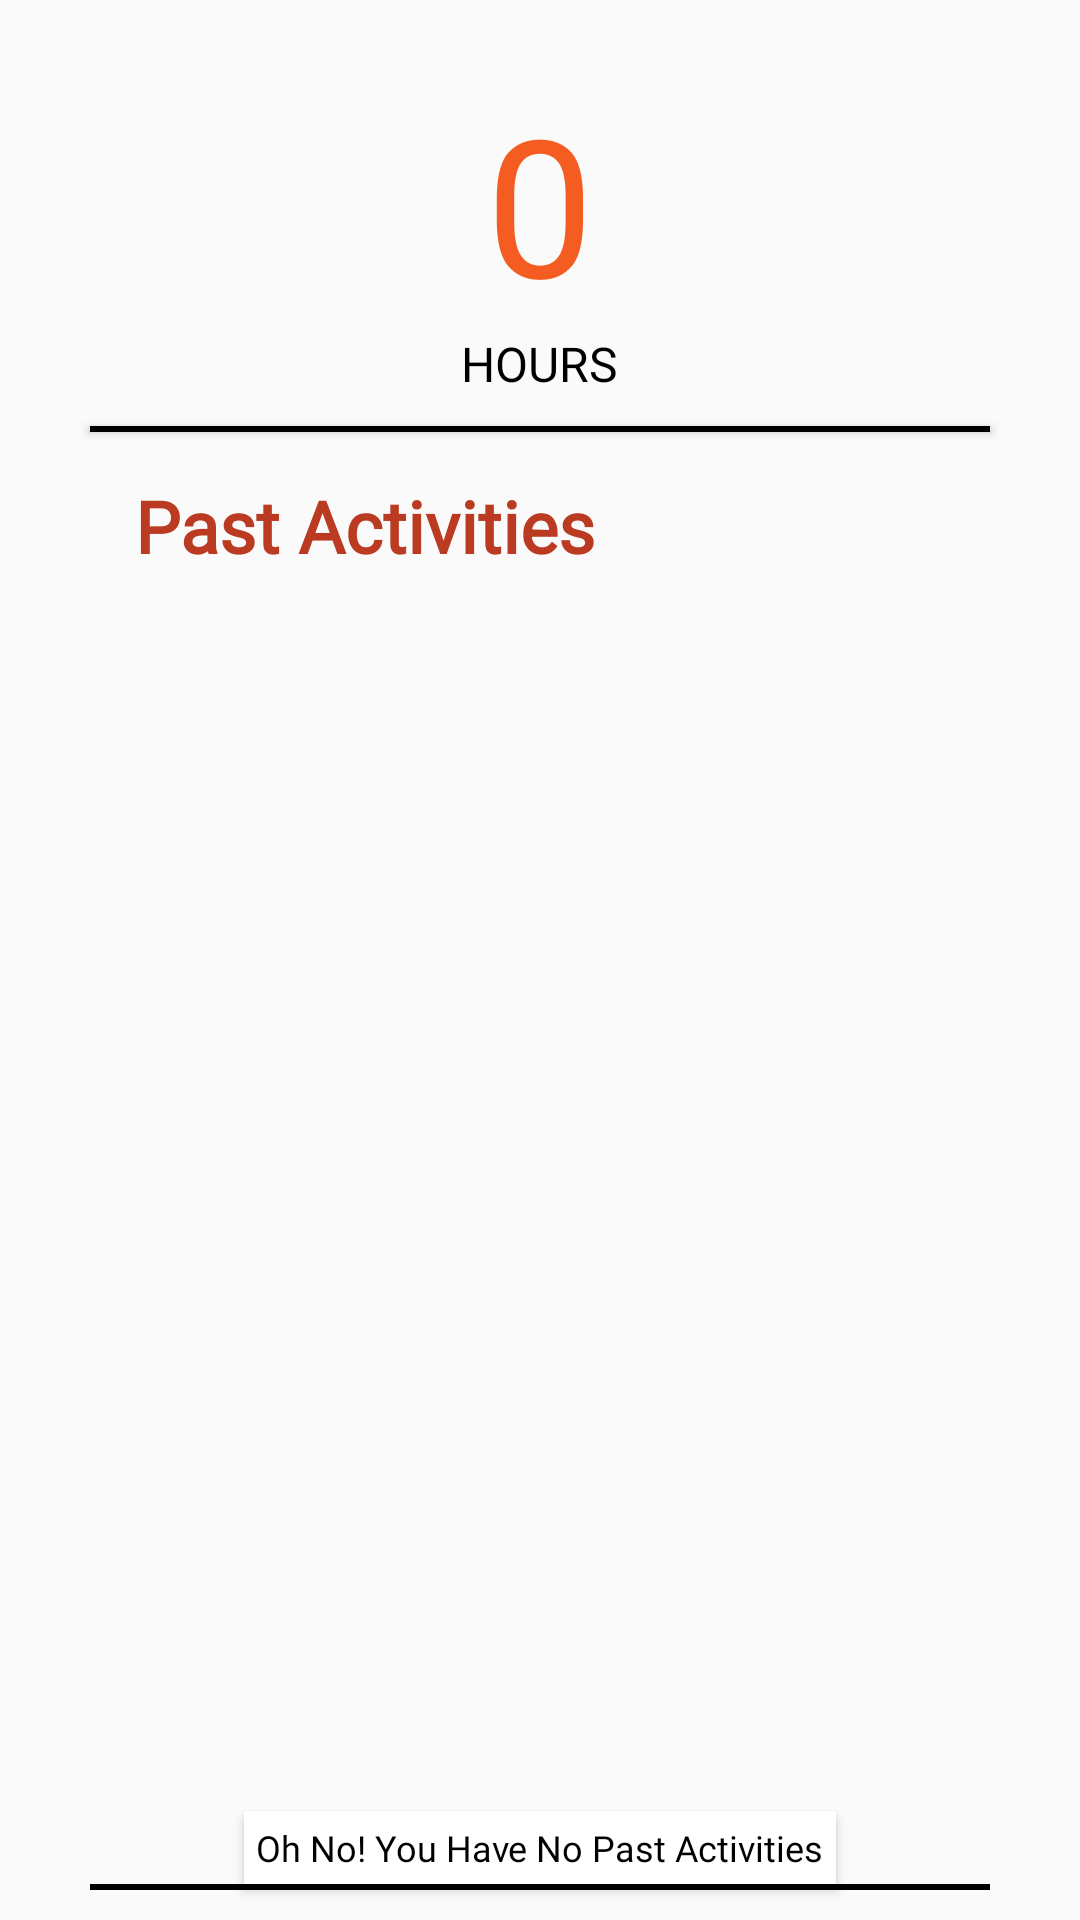

Reconstruct the res/layout file that produces this screen, plus the resources it refers to.
<!-- AndroidManifest.xml: application theme AppTheme -->
<!-- res/layout/activity_stats.xml -->
<?xml version="1.0" encoding="utf-8"?>
<RelativeLayout xmlns:android="http://schemas.android.com/apk/res/android"
    xmlns:app="http://schemas.android.com/apk/res-auto"
    xmlns:tools="http://schemas.android.com/tools"
    android:layout_width="match_parent"
    android:layout_height="match_parent"
    tools:context="andrew.com.lets_act.Stats"
    android:paddingLeft="30dp"
    android:paddingRight="30dp"
    android:clipChildren="false"
    android:clipToPadding="false">

    <TextView
        android:layout_width="wrap_content"
        android:layout_height="wrap_content"
        android:layout_alignParentTop="true"
        android:layout_centerVertical="true"
        android:layout_marginTop="25dp"
        android:fontFamily="@font/encodesans_extralight"
        android:layout_centerHorizontal="true"
        android:textColor="@color/orange"
        android:textSize="64sp"
        android:text="@string/statsScreenHoursGivenTextViewPlaceHolder"
        android:id="@+id/statScreenShowHoursTextView"/>

    <TextView
        android:layout_width="wrap_content"
        android:layout_height="wrap_content"
        android:layout_below="@id/statScreenShowHoursTextView"
        android:textColor="@android:color/black"
        android:textSize="16sp"
        android:layout_marginBottom="10dp"
        android:layout_centerVertical="true"
        android:fontFamily="@font/encodesans_extralight"
        android:layout_centerHorizontal="true"
        android:text="@string/statsScreenHoursTextView"
        android:id="@+id/statScreenHoursTextView"/>

    <View
        android:layout_width="match_parent"
        android:layout_height="2dp"
        android:layout_below="@id/statScreenHoursTextView"
        android:background="@android:color/black"
        android:id="@+id/statScreenTopLineView"
        android:elevation="2dp"/>

    <TextView
        android:layout_width="wrap_content"
        android:layout_height="wrap_content"
        android:textColor="@color/darkRed"
        android:textSize="24sp"
        android:layout_below="@id/statScreenTopLineView"
        android:layout_margin="15dp"
        android:fontFamily="@font/encodesans_extralight"
        android:text="@string/statsScreenPastActivityTitleTextView"
        />

    <TextView
        android:layout_width="wrap_content"
        android:layout_height="wrap_content"
        android:textColor="@android:color/black"
        android:textSize="12sp"
        android:text="@string/statsScreenNoPastActivitiesTextView"
        android:layout_above="@id/statScreenBottomLineView"
        android:layout_centerHorizontal="true"
        android:background="@android:color/white"
        android:padding="4dp"
        android:fontFamily="@font/encodesans_extralight"
        android:elevation="2dp"
        />

    <View
        android:layout_width="match_parent"
        android:layout_height="2dp"
        android:layout_alignParentBottom="true"
        android:layout_marginBottom="10dp"
        android:background="@android:color/black"
        android:id="@+id/statScreenBottomLineView"/>


</RelativeLayout>
<!-- resources referenced by this layout -->
<resources>
  <color name="darkRed">#BB3B22</color>
  <color name="orange">#F55C22</color>
  <string name="statsScreenHoursGivenTextViewPlaceHolder">0</string>
  <string name="statsScreenHoursTextView">HOURS</string>
  <string name="statsScreenNoPastActivitiesTextView">Oh No! You Have No Past Activities</string>
  <string name="statsScreenPastActivityTitleTextView"><b>Past Activities</b></string>
  <style name="AppTheme" parent="Theme.AppCompat.Light.NoActionBar">
          
          <item name="colorPrimary">@color/orange</item>
          <item name="colorPrimaryDark">@color/darkRed</item>
          <item name="colorAccent">@color/lightGray</item>
          <item name="android:windowDrawsSystemBarBackgrounds">true</item>
          <item name="android:statusBarColor">@android:color/transparent</item>
          <item name="windowActionBarOverlay">true</item>
          <item name="android:fitsSystemWindows">true</item>
      </style>
  <color name="lightGray">#D4D3D9</color>
</resources>
